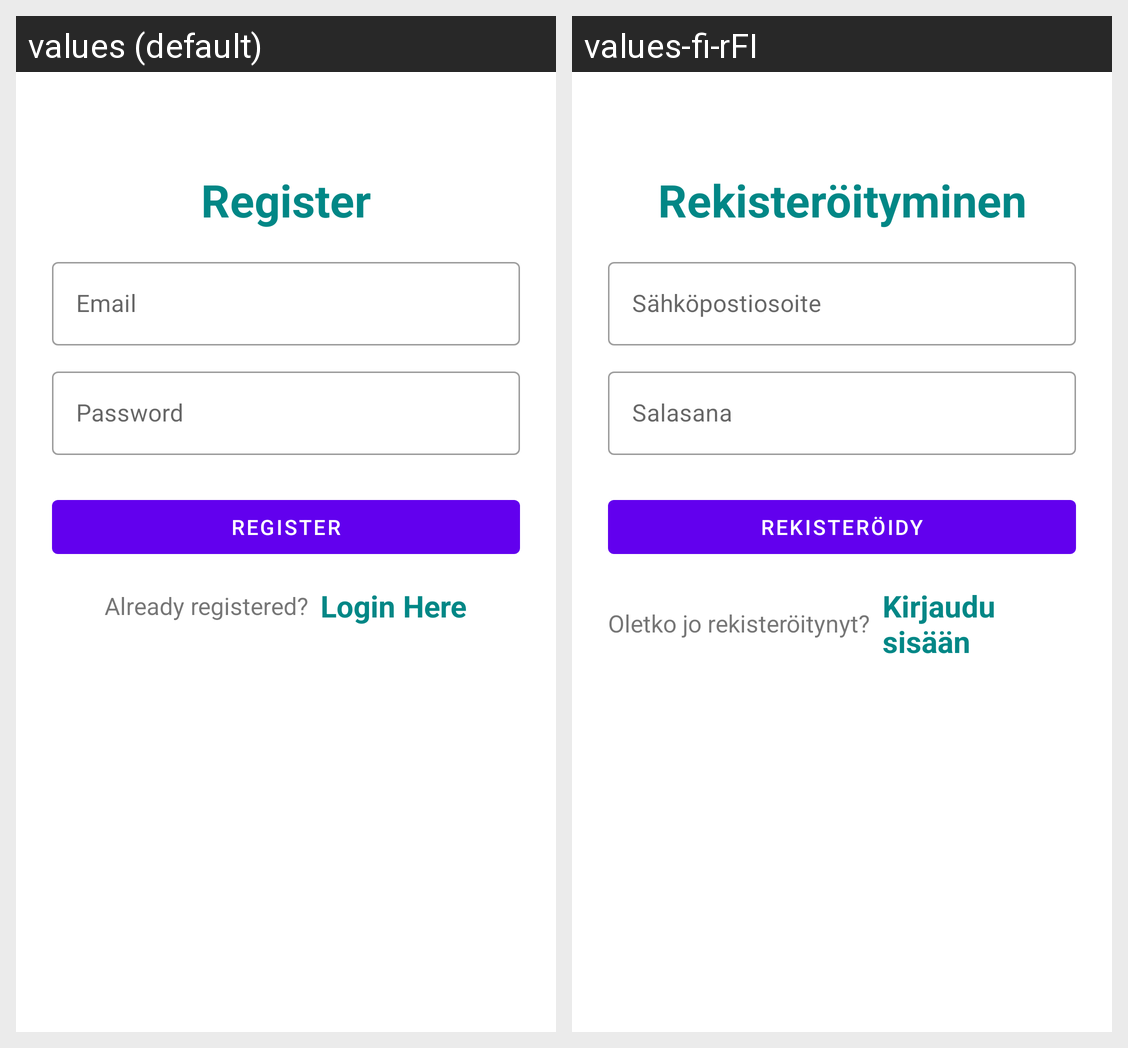

The same Android screen rendered under two of its app's locales, left to right. List the strings drawn on it with the default value and each locale's translation.
Android screen res/layout/activity_register.xml rendered under 2 locales, left to right: values (default), values-fi-rFI. Device: Nexus 5 (rendered at 1080×1920; each locale shown at half size, 540×960, under a caption strip naming it); theme Theme.MyNotePad2.
Strings drawn on this screen, with the default value and each locale's value (text and hints the layout hard-codes, and strings that could not be matched under every locale, appear in the picture but are not listed):

register_text_view
  values: Register
  values-fi-rFI: Rekisteröityminen

email_hint
  values: Email
  values-fi-rFI: Sähköpostiosoite

password_hint
  values: Password
  values-fi-rFI: Salasana

register_button
  values: Register
  values-fi-rFI: Rekisteröidy

already_registered
  values: Already registered?
  values-fi-rFI: Oletko jo rekisteröitynyt?

login_here
  values: Login Here
  values-fi-rFI: Kirjaudu sisään
